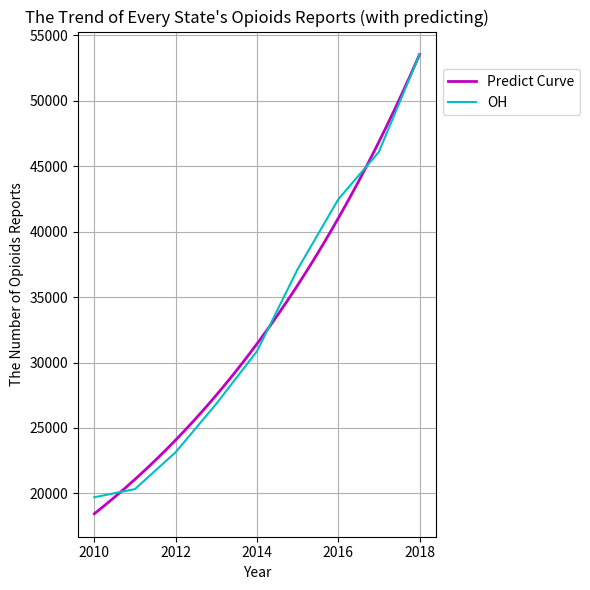

Reproduce this figure in Python.
#!/usr/bin/env python3
# -*- coding: utf-8 -*-
"""
Created on Sat Jan 26 19:09:23 2019

[redacted]
"""

import math
import statistics as stcs
import numpy as np
import matplotlib.pyplot as plt

OH_reports = [70999, 71282, 85415, 93747, 101423, 109150, 115276, 119349]
KY_reports = [29588, 28285, 27502, 26820, 27077, 25811, 26530, 28870]
WV_reports = [8668, 9310, 9429, 9062, 6926, 5345, 5405, 3672]
VA_reports = [41462, 28969, 32251, 47694, 32265, 27819, 33539, 36994]
PA_reports = [89981, 86793, 78577, 72096, 77318, 75351, 72376, 68751]

everyYearOpioidsInStates = {'OH': [19707, 20330, 23145, 26846, 30860, 37127, 42470, 46104], 
                            'KY': [10453, 10289, 10722, 11148, 11081, 9865, 9093, 9394], 
                            'WV': [2890, 3271, 3376, 4046, 3280, 2571, 2548, 1614], 
                            'VA': [8685, 6749, 7831, 11675, 9037, 8810, 10195, 10448], 
                            'PA': [19814, 19987, 19959, 20409, 24904, 25651, 26164, 27894]}

x = [0, 1, 2, 3, 4, 5, 6, 7]
y = []
for i in range(0, 8):
    #y.append(math.log(OH_reports[i] - everyYearOpioidsInStates['OH'][i]))
    y.append(math.log(everyYearOpioidsInStates['OH'][i]))

Xmean = stcs.mean(x)
Ymean = stcs.mean(y)

xi_Xmeanyi_Ymean = []
xi_Xmean2 = []

for i in range(0, 8):
    xi_Xmeanyi_Ymean.append((x[i] - Xmean) * (y[i] - Ymean))
    xi_Xmean2.append((x[i] - Xmean)**2)
    
print(xi_Xmean2)

k1 = sum(xi_Xmeanyi_Ymean) / sum(xi_Xmean2)
b1 = Ymean - k1 * Xmean

print("S for 7", math.exp(y[7]))
print("S_fitting for 8", math.exp(k1 * 8 + b1))
print("k1: ", k1, "b1: ", b1)

k1 = 0.13321456377277363
b1 = 9.822563069763381

op = []
for i in range(0, 8):
    op.append(math.log(everyYearOpioidsInStates['OH'][i]))
    
OPmean = stcs.mean(op)

xi_Xmeanopi_OPmean = []
for i in range(0, 8):
    xi_Xmeanopi_OPmean.append((x[i] - Xmean) * (op[i] - OPmean))

kOP = sum(xi_Xmeanopi_OPmean) / sum(xi_Xmean2)
bOP = OPmean - kOP * Xmean

print("OP for 7", math.exp(op[7]))
print("OP_fitting for 8", math.exp(kOP * 8 + bOP))
print("kOP: ", k1, "bOP: ", b1)



Y2 = []

for i in range(0, 8):
    Y2.append(everyYearOpioidsInStates['OH'][i] + k1 * x[i] * math.exp(k1 * x[i] + b1))

Y2mean = stcs.mean(Y2)

xi_Xmeany2i_Y2mean = []

for i in range(0, 8):
    xi_Xmeany2i_Y2mean.append((x[i] - Xmean) * (Y2[i] - Y2mean))
    
k2 = sum(xi_Xmeany2i_Y2mean) / sum(xi_Xmean2)
b2 = Y2mean - k2 * Xmean

print(xi_Xmean2)

print(k2, b2)
print("i_fitting for 8", k2 * 8 + b2 - k1 * x[i] * math.exp(k1 * x[i] + b1))

plt.figure(figsize=(6, 6))

years = [2010, 2011, 2012, 2013, 2014, 2015, 2016, 2017, 2018]
xV = list(np.linspace(2010, 2018, 1000))
print(type(xV))
yV = []
for i in range(0, len(xV)):
    yV.append(math.exp((xV[i] - 2010) * k1 + b1))

plt.title('The Trend of Every State\'s Opioids Reports (with predicting)')
plt.xlabel('Year')
plt.ylabel('The Number of Opioids Reports')

y_ticks = np.arange(0, 55001, 5000)
plt.yticks(y_ticks)

pioidsWithPredicting = everyYearOpioidsInStates['OH']
pioidsWithPredicting.append(53545)

plt.plot(xV,yV,label = 'Predict Curve',color = 'm',linewidth = 2)
plt.plot(years, pioidsWithPredicting, 'c', label = 'OH')

plt.legend(bbox_to_anchor=(1, 0.88), loc='center left')

plt.grid()

plt.tight_layout()


plt.savefig("OH_Predicting_Opioids_Trend.jpg", dpi = 300)

plt.show()

    

